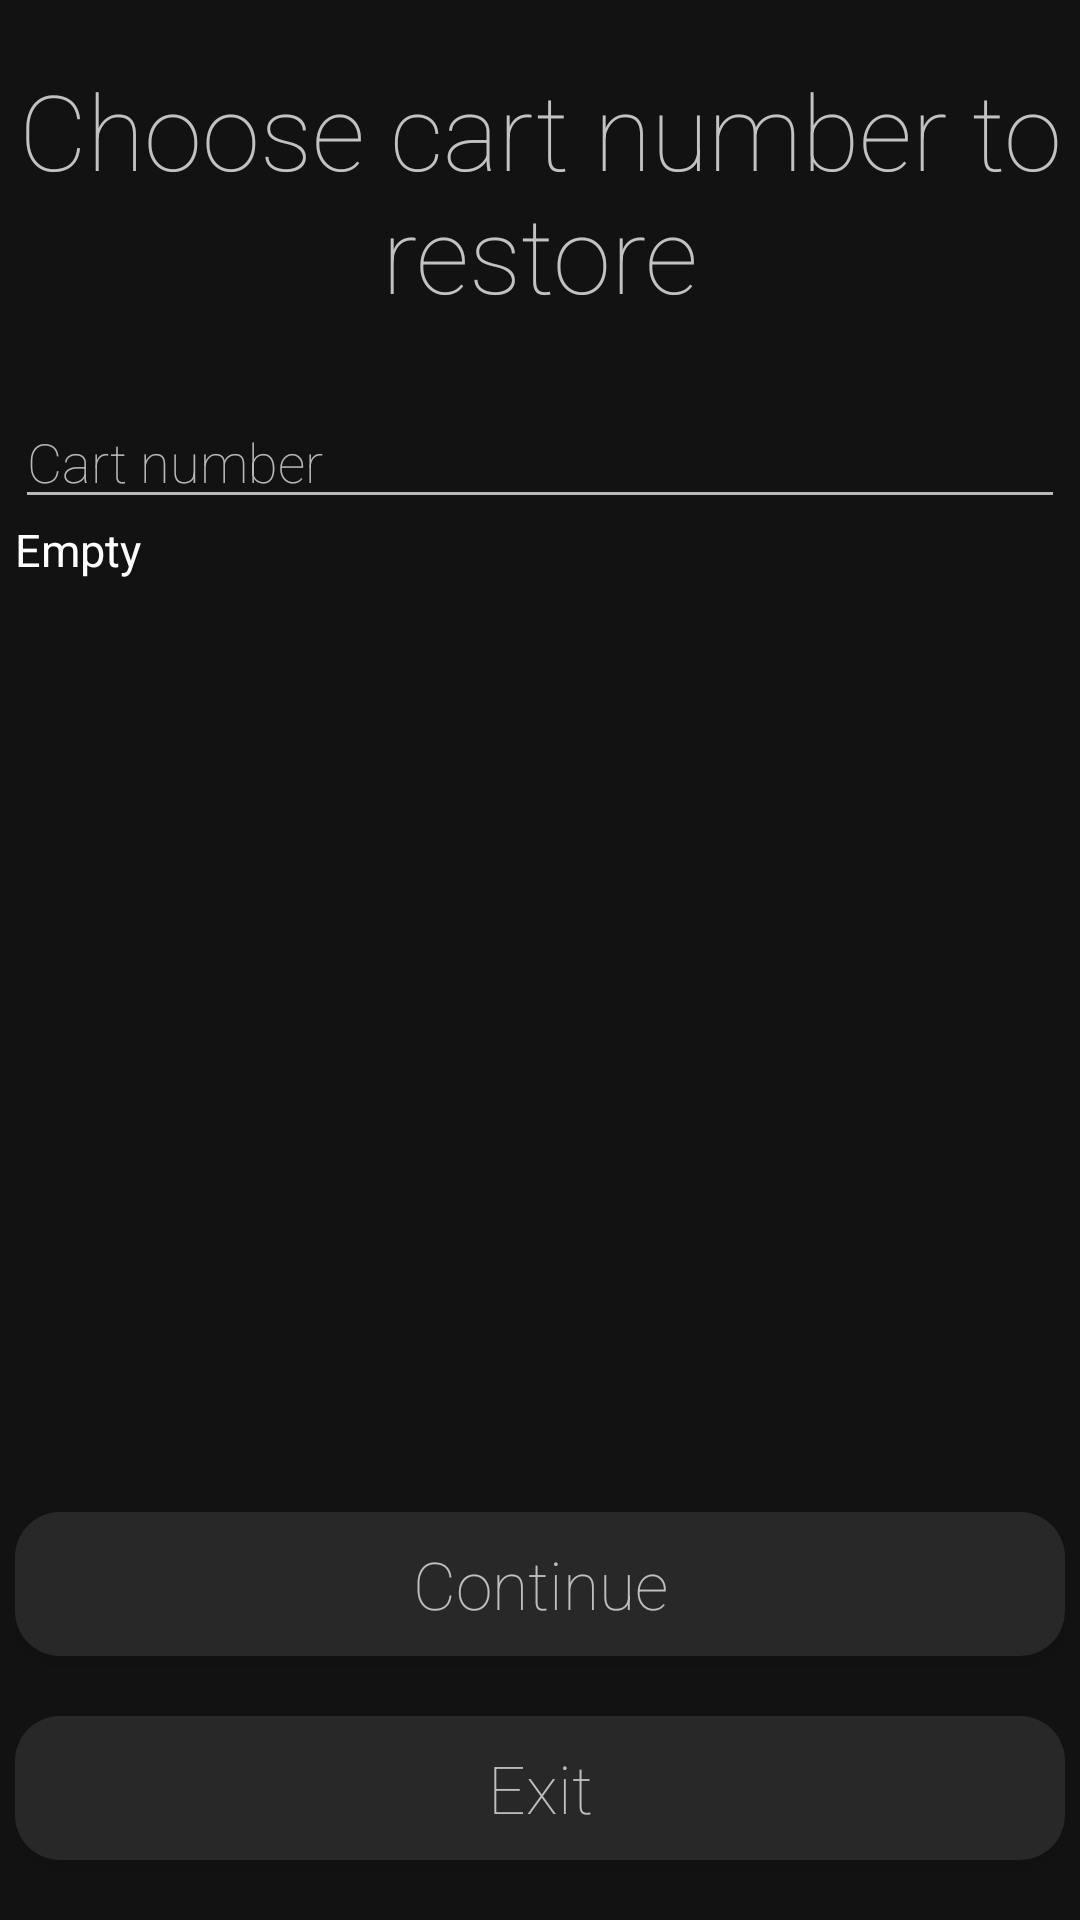

This screen was rendered from an Android layout file. Write that file and the resources it references.
<!-- AndroidManifest.xml: application theme AppTheme -->
<!-- res/layout/activity_choose_cart_restore.xml -->
<?xml version="1.0" encoding="utf-8"?>
<RelativeLayout xmlns:android="http://schemas.android.com/apk/res/android"
  xmlns:tools="http://schemas.android.com/tools"
  android:layout_width="match_parent"
  android:layout_height="match_parent"
  android:background="@color/mainBackground"
  android:orientation="vertical"
  tools:context=".CustomerView_ChooseCartRestoreActivity">

  <LinearLayout
    android:layout_width="350dp"
    android:layout_height="match_parent"
    android:layout_above="@+id/buttonOptions"
    android:layout_centerHorizontal="true"
    android:orientation="vertical">

    <TextView
      android:id="@+id/chooseCartRestoreText"
      android:layout_width="wrap_content"
      android:layout_height="wrap_content"
      android:layout_marginTop="20dp"
      android:layout_marginBottom="24dp"
      android:fontFamily="sans-serif-thin"
      android:text="@string/chooseCart"
      android:textAlignment="center"
      android:textAppearance="@style/TextAppearance.AppCompat.Large"
      android:textColor="@color/titleFont"
      android:textSize="35sp" />


    <EditText
      android:id="@+id/cartNumberInput"
      android:layout_width="match_parent"
      android:layout_height="wrap_content"
      android:backgroundTint="@color/textTint"
      android:drawableStart="@drawable/ic_action_cart"
      android:ems="10"
      android:fontFamily="sans-serif-thin"
      android:hint="@string/hintCartNumber"
      android:inputType="number"
      android:textColor="@color/titleFont"
      android:textColorHint="@color/textTint" />

    <TextView
      android:id="@+id/carts"
      android:layout_width="match_parent"
      android:layout_height="match_parent"
      android:scrollbars="vertical"
      android:text="@string/empty"
      android:textColor="@color/whiteText"
      android:textSize="15sp" />
  </LinearLayout>

  <LinearLayout
    android:id="@+id/buttonOptions"
    android:layout_width="350dp"
    android:layout_height="wrap_content"
    android:layout_alignParentBottom="true"
    android:layout_centerHorizontal="true"
    android:layout_gravity="bottom"
    android:orientation="vertical">

    <Button
      android:id="@+id/cartNumberConfirm"
      android:layout_width="350dp"
      android:layout_height="wrap_content"
      android:layout_marginTop="10dp"
      android:background="@drawable/round_button"
      android:fontFamily="sans-serif-thin"
      android:text="@string/continueConfirm"
      android:textAppearance="@style/TextAppearance.AppCompat.Large"
      android:textColor="@color/textTint" />

    <Button
      android:id="@+id/bExitRestoreCart"
      android:layout_width="350dp"
      android:layout_height="wrap_content"
      android:layout_marginTop="20dp"
      android:layout_marginBottom="20dp"
      android:background="@drawable/round_button"
      android:fontFamily="sans-serif-thin"
      android:text="@string/exitButtons"
      android:textAppearance="@style/TextAppearance.AppCompat.Large"
      android:textColor="@color/textTint" />
  </LinearLayout>
</RelativeLayout>
<!-- resources referenced by this layout -->
<resources>
  <color name="mainBackground">#ED000000</color>
  <color name="textTint">#B3FFFFFF</color>
  <color name="titleFont">#BEFFFFFF</color>
  <color name="whiteText">#FFFFFF</color>
  <!-- drawable round_button (drawable) -->
  <?xml version="1.0" encoding="utf-8"?>
  <shape xmlns:android="http://schemas.android.com/apk/res/android"
      android:shape="rectangle"
      android:padding="5dp">
      <solid android:color="@color/button"/>
      <corners android:radius="15dp"/>
  </shape>
  <string name="chooseCart">Choose cart number to restore</string>
  <string name="continueConfirm">Continue</string>
  <string name="empty">Empty</string>
  <string name="exitButtons">Exit</string>
  <string name="hintCartNumber">Cart number</string>
  <style name="AppTheme" parent="Theme.AppCompat.Light.DarkActionBar">
          
          <item name="colorPrimary">@color/colorPrimary</item>
          <item name="colorPrimaryDark">@color/colorPrimaryDark</item>
          <item name="colorAccent">@color/colorAccent</item>
      </style>
  <color name="button">#19FFFFFF</color>
  <color name="colorPrimary">#008577</color>
  <color name="colorPrimaryDark">#00574B</color>
  <color name="colorAccent">#D81B60</color>
</resources>
